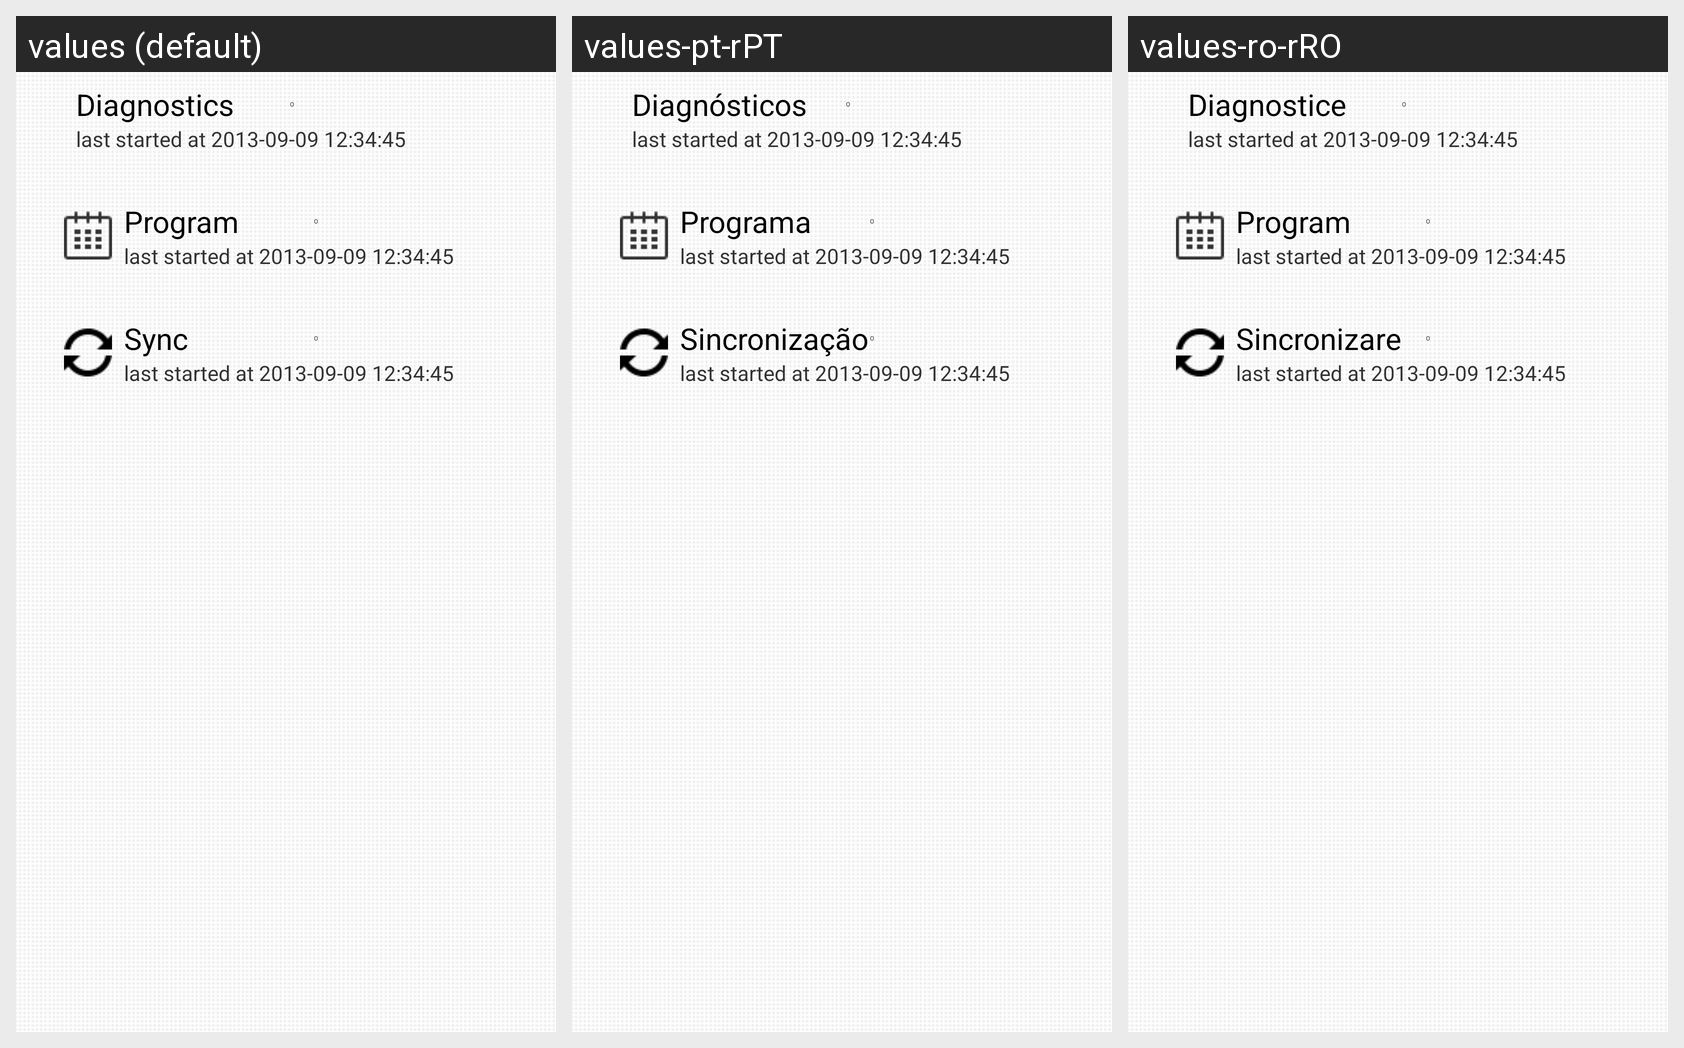

The same Android screen rendered under several of its app's locales, left to right. List the strings drawn on it with the default value and each locale's translation.
Android screen res/layout/services.xml rendered under 3 locales, left to right: values (default), values-pt-rPT, values-ro-rRO. Device: Nexus 5 (rendered at 1080×1920; each locale shown at half size, 540×960, under a caption strip naming it); theme AppBaseTheme.
Strings drawn on this screen, with the default value and each locale's value (text and hints the layout hard-codes, and strings that could not be matched under every locale, appear in the picture but are not listed):

DiagnosticsServiceTitle
  values: Diagnostics
  values-pt-rPT: Diagnósticos
  values-ro-rRO: Diagnostice

ProgramServiceTitle
  values: Program
  values-pt-rPT: Programa
  values-ro-rRO: Program

SynchronizationServiceTitle
  values: Sync
  values-pt-rPT: Sincronização
  values-ro-rRO: Sincronizare
